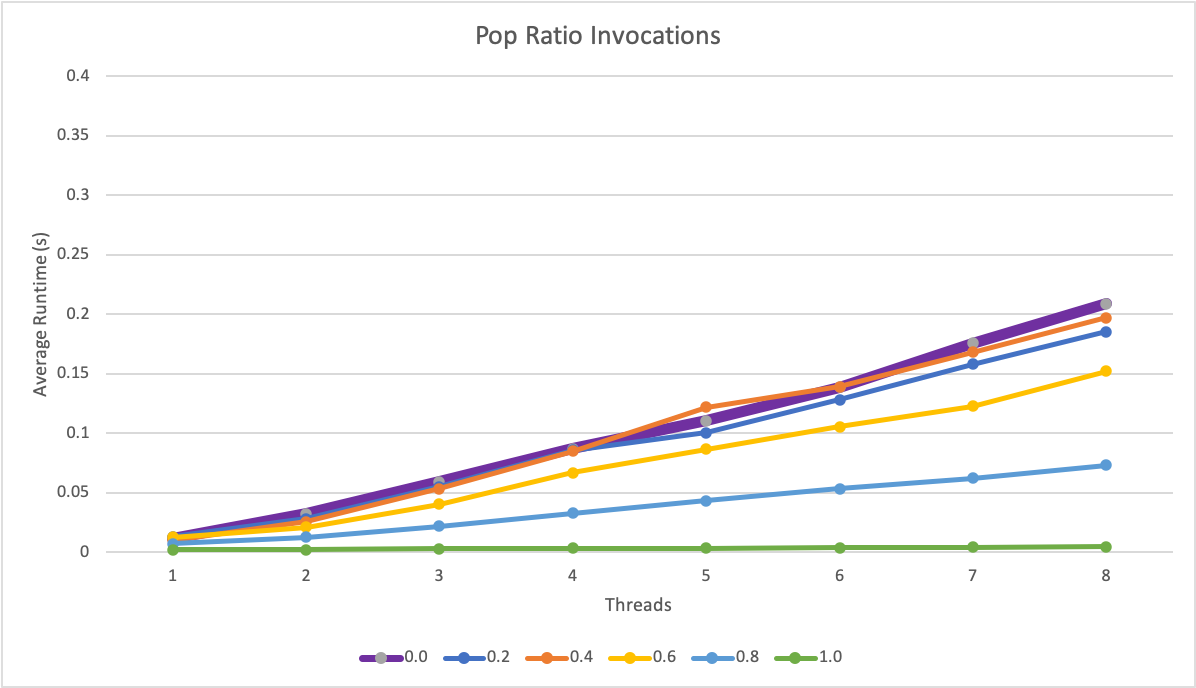

The table this chart was drawn from, first rows:
0, 1, 0.012119221
0, 2, 0.03254
0, 3, 0.05946
0, 4, 0.08713
0, 5, 0.1104
0, 6, 0.1387
0, 7, 0.1758
0, 8, 0.2089
0.2, 1, 0.013
0.2, 2, 0.02841
0.2, 3, 0.05523
0.2, 4, 0.08573
0.2, 5, 0.1006
0.2, 6, 0.1282
0.2, 7, 0.1581
0.2, 8, 0.1852
0.4, 1, 0.01033
0.4, 2, 0.02584
0.4, 3, 0.05332
0.4, 4, 0.08498
0.4, 5, 0.1219
0.4, 6, 0.1391
0.4, 7, 0.168
0.4, 8, 0.1973
0.6, 1, 0.01281
0.6, 2, 0.02111
0.6, 3, 0.04029
0.6, 4, 0.06673
0.6, 5, 0.08673
0.6, 6, 0.1055
0.6, 7, 0.1229
0.6, 8, 0.1522
0.8, 1, 0.007405
0.8, 2, 0.01262
0.8, 3, 0.02213
0.8, 4, 0.03276
0.8, 5, 0.04362
0.8, 6, 0.05363
0.8, 7, 0.06242
0.8, 8, 0.07325
1, 1, 0.002102
1, 2, 0.002054
1, 3, 0.002907
1, 4, 0.003383
1, 5, 0.003648
1, 6, 0.003964
1, 7, 0.00433
1, 8, 0.004581
